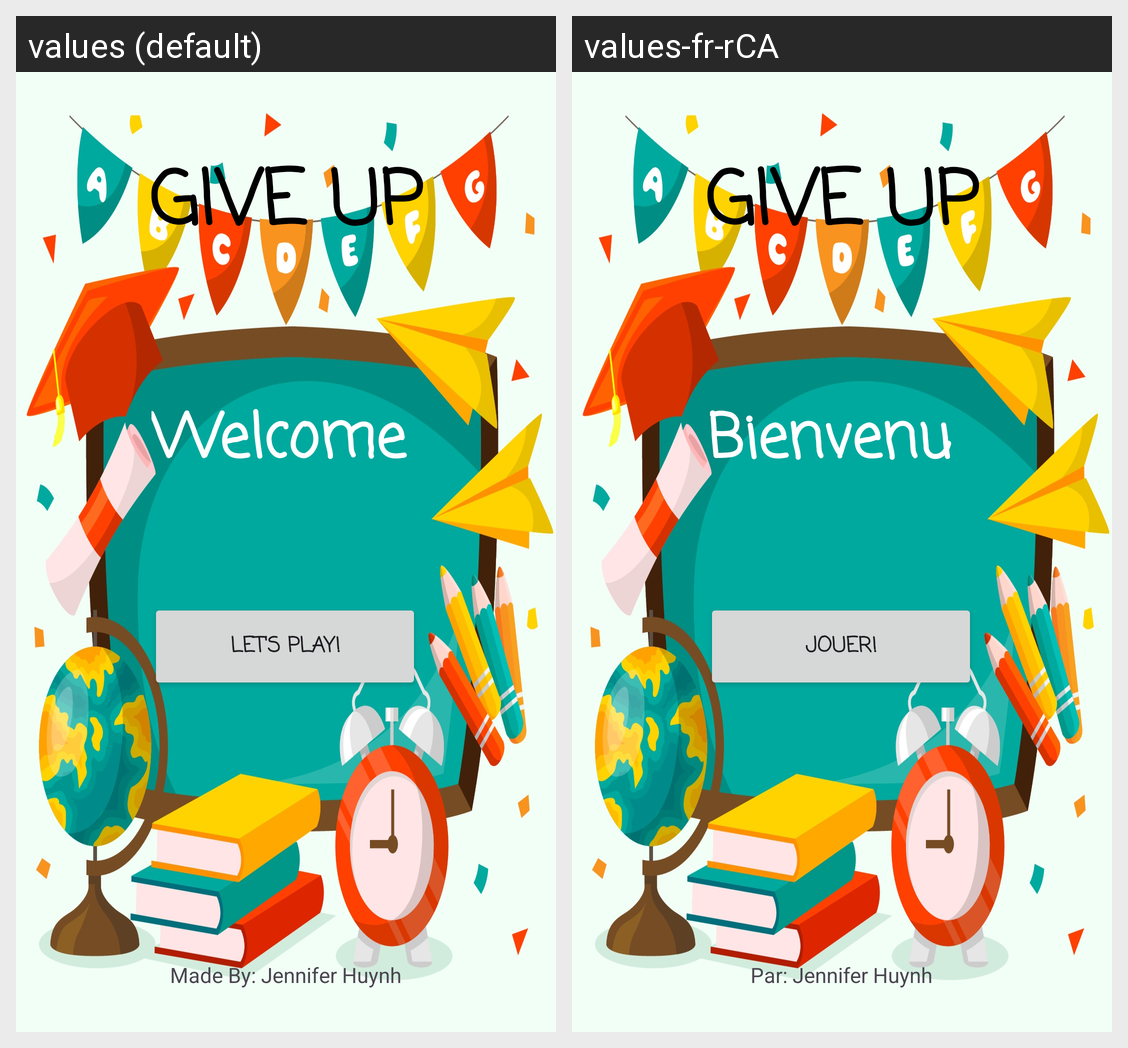

Here is an Android app screen in its default locale and in the app's own translations. Write out the translated-string differences for the strings that appear on this screen.
Android screen res/layout/activity_main.xml rendered under 2 locales, left to right: values (default), values-fr-rCA. Device: Nexus 5 (rendered at 1080×1920; each locale shown at half size, 540×960, under a caption strip naming it); theme Theme.TriviaQuestion.
Strings drawn on this screen, with the default value and each locale's value (text and hints the layout hard-codes, and strings that could not be matched under every locale, appear in the picture but are not listed):

welcome
  values: Welcome
  values-fr-rCA: Bienvenu

play_message
  values: Let's Play!
  values-fr-rCA: Jouer!

author
  values: Made By: Jennifer Huynh
  values-fr-rCA: Par: Jennifer Huynh
